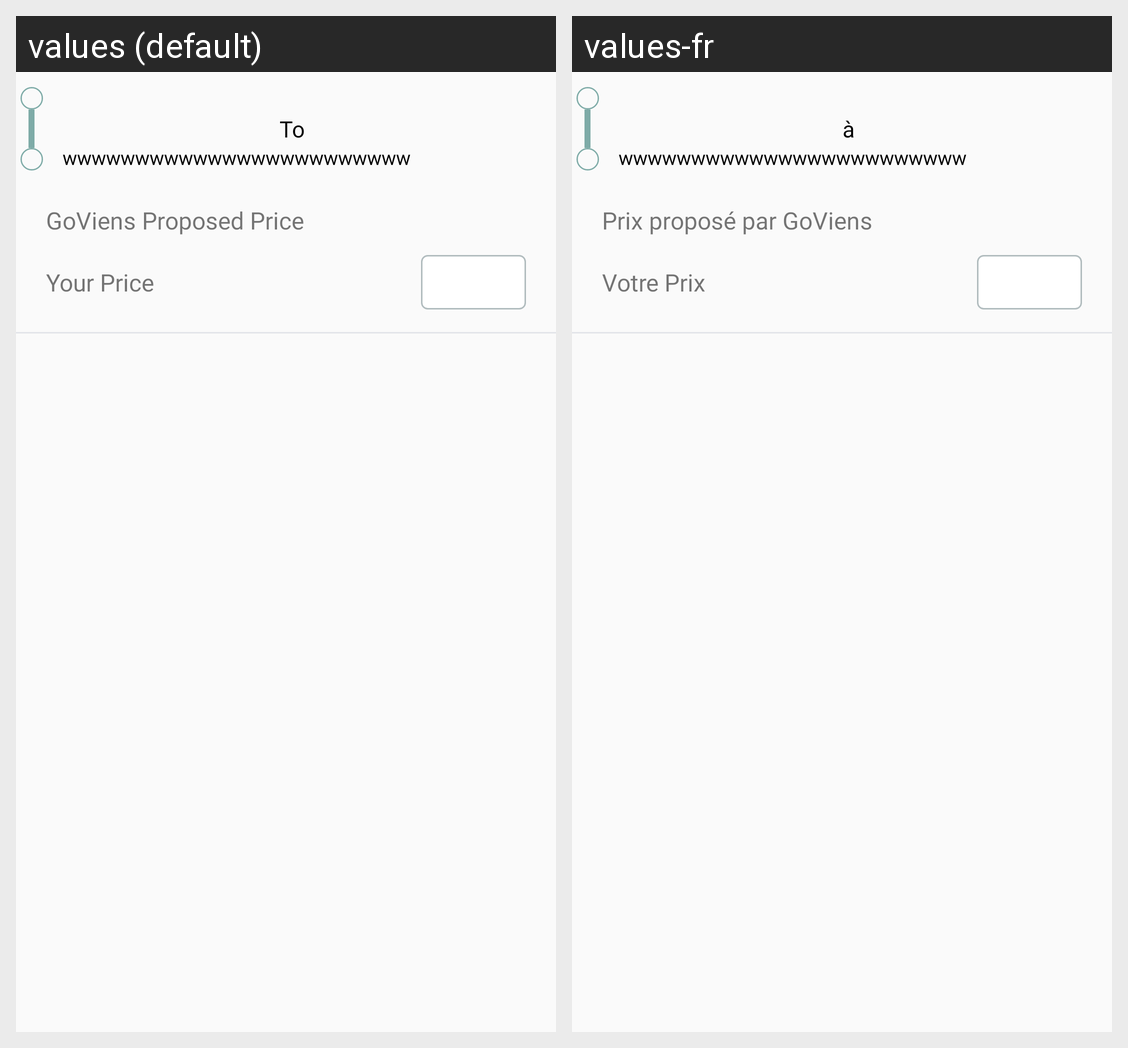

Strings drawn on this Android screen and how each of the app's shown locales translates them:
Android screen res/layout/raw_stop.xml rendered under 2 locales, left to right: values (default), values-fr. Device: Nexus 5 (rendered at 1080×1920; each locale shown at half size, 540×960, under a caption strip naming it); theme AppTheme.
Strings drawn on this screen, with the default value and each locale's value (text and hints the layout hard-codes, and strings that could not be matched under every locale, appear in the picture but are not listed):

to
  values: To
  values-fr: à

goviens_proposed_price
  values: GoViens Proposed Price
  values-fr: Prix proposé par GoViens

your_price
  values: Your Price
  values-fr: Votre Prix
